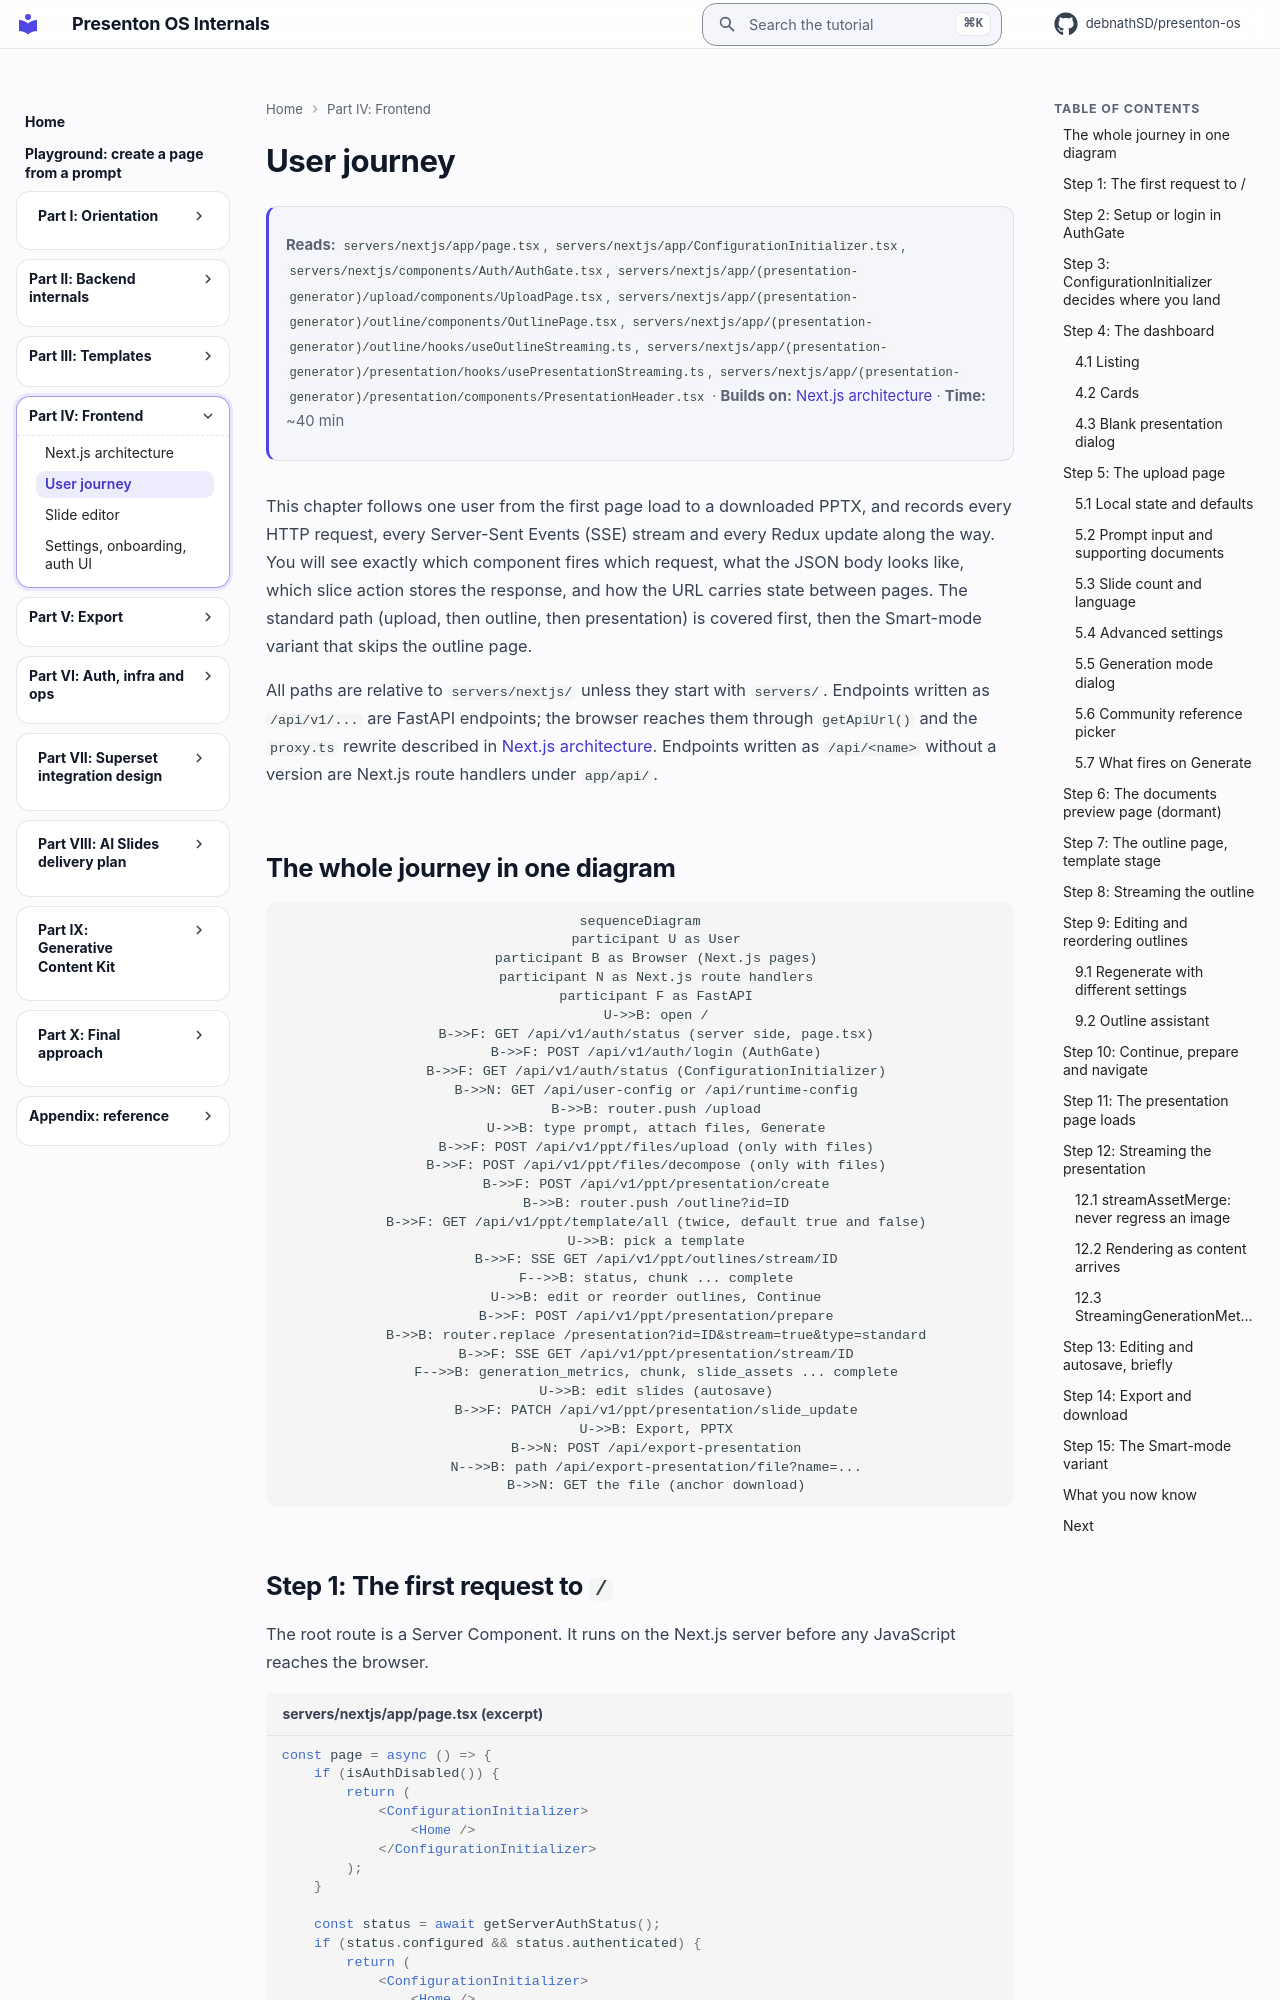

repository: debnathSD/presenton-os · page: presenton/21-user-journey/index.html · generator: mkdocs

# User journey

<div class="chapter-meta" markdown>
**Reads:** `servers/nextjs/app/page.tsx`, `servers/nextjs/app/ConfigurationInitializer.tsx`, `servers/nextjs/components/Auth/AuthGate.tsx`, `servers/nextjs/app/(presentation-generator)/upload/components/UploadPage.tsx`, `servers/nextjs/app/(presentation-generator)/outline/components/OutlinePage.tsx`, `servers/nextjs/app/(presentation-generator)/outline/hooks/useOutlineStreaming.ts`, `servers/nextjs/app/(presentation-generator)/presentation/hooks/usePresentationStreaming.ts`, `servers/nextjs/app/(presentation-generator)/presentation/components/PresentationHeader.tsx`  ·  **Builds on:** [Next.js architecture](20-nextjs-architecture.md)  ·  **Time:** ~40 min
</div>

This chapter follows one user from the first page load to a downloaded PPTX, and records every HTTP request, every Server-Sent Events (SSE) stream and every Redux update along the way. You will see exactly which component fires which request, what the JSON body looks like, which slice action stores the response, and how the URL carries state between pages. The standard path (upload, then outline, then presentation) is covered first, then the Smart-mode variant that skips the outline page.

All paths are relative to `servers/nextjs/` unless they start with `servers/`. Endpoints written as `/api/v1/...` are FastAPI endpoints; the browser reaches them through `getApiUrl()` and the `proxy.ts` rewrite described in [Next.js architecture](20-nextjs-architecture.md). Endpoints written as `/api/<name>` without a version are Next.js route handlers under `app/api/`.

## The whole journey in one diagram

```mermaid
sequenceDiagram
    participant U as User
    participant B as Browser (Next.js pages)
    participant N as Next.js route handlers
    participant F as FastAPI
    U->>B: open /
    B->>F: GET /api/v1/auth/status (server side, page.tsx)
    B->>F: POST /api/v1/auth/login (AuthGate)
    B->>F: GET /api/v1/auth/status (ConfigurationInitializer)
    B->>N: GET /api/user-config or /api/runtime-config
    B->>B: router.push /upload
    U->>B: type prompt, attach files, Generate
    B->>F: POST /api/v1/ppt/files/upload (only with files)
    B->>F: POST /api/v1/ppt/files/decompose (only with files)
    B->>F: POST /api/v1/ppt/presentation/create
    B->>B: router.push /outline?id=ID
    B->>F: GET /api/v1/ppt/template/all (twice, default true and false)
    U->>B: pick a template
    B->>F: SSE GET /api/v1/ppt/outlines/stream/ID
    F-->>B: status, chunk ... complete
    U->>B: edit or reorder outlines, Continue
    B->>F: POST /api/v1/ppt/presentation/prepare
    B->>B: router.replace /presentation?id=ID&stream=true&type=standard
    B->>F: SSE GET /api/v1/ppt/presentation/stream/ID
    F-->>B: generation_metrics, chunk, slide_assets ... complete
    U->>B: edit slides (autosave)
    B->>F: PATCH /api/v1/ppt/presentation/slide_update
    U->>B: Export, PPTX
    B->>N: POST /api/export-presentation
    N-->>B: path /api/export-presentation/file?name=...
    B->>N: GET the file (anchor download)
```
